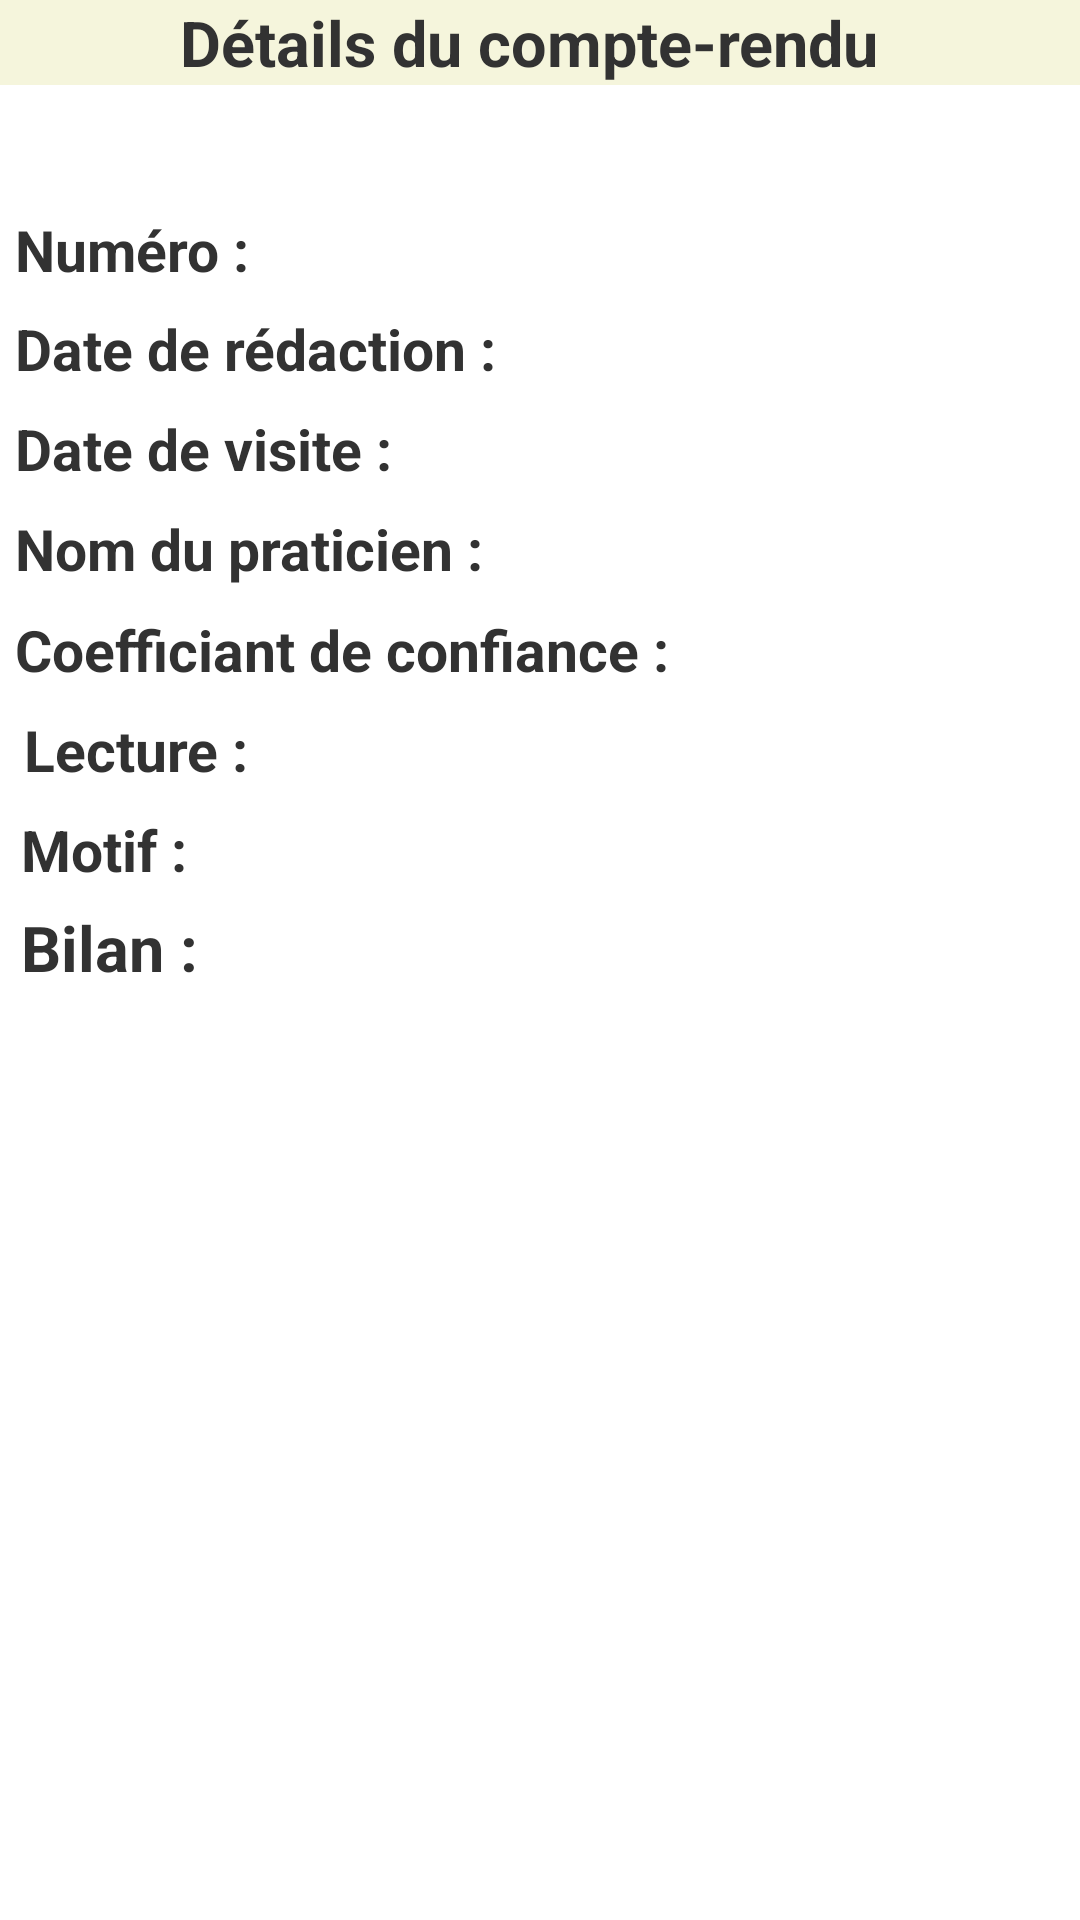

The Android layout XML behind this screen, and the referenced resources:
<!-- AndroidManifest.xml: application theme AppTheme.Base -->
<!-- res/layout/compte_rendu_details.xml -->
<?xml version="1.0" encoding="utf-8"?>
<ScrollView xmlns:android="http://schemas.android.com/apk/res/android"
    android:id="@+id/scrollView1"
    android:layout_width="wrap_content"
    android:layout_height="match_parent"
    android:background="@color/white" >

    <LinearLayout
        android:layout_width="match_parent"
        android:layout_height="match_parent"
        android:orientation="vertical" >

        <LinearLayout
            android:id="@+id/linearLayout0"
            android:layout_width="match_parent"
            android:layout_height="wrap_content"
            android:background="@color/Beige"
            android:gravity="center"
            android:orientation="horizontal" >

            <TextView
                android:id="@+id/tv3"
                android:layout_width="240dp"
                android:layout_height="wrap_content"
                android:layout_gravity="center_vertical"
                android:ems="10"
                android:text="@string/detailTilteCR"
                android:textSize="21sp"
                android:textStyle="bold" />
        </LinearLayout>

        <LinearLayout
            android:id="@+id/linearLayout1"
            android:layout_width="match_parent"
            android:layout_height="wrap_content"
            android:layout_marginLeft="5dp"
            android:layout_marginRight="5dp"
            android:layout_marginTop="40dp"
            android:orientation="horizontal" >

            <TextView
                android:id="@+id/tv1"
                android:layout_width="wrap_content"
                android:layout_height="33dp"
                android:text="@string/numCR"
                android:textSize="19sp"
                android:textStyle="bold" />

            <TextView
                android:id="@+id/tvNumCR"
                android:layout_width="44dp"
                android:layout_height="wrap_content"
                android:layout_marginLeft="5dp"
                android:ems="10"
                android:textSize="21sp" />
        </LinearLayout>

        <LinearLayout
            android:id="@+id/linearLayout2"
            android:layout_width="wrap_content"
            android:layout_height="wrap_content"
            android:layout_marginBottom="5dp"
            android:layout_marginLeft="5dp"
            android:layout_marginRight="5dp"
            android:orientation="horizontal" >

            <TextView
                android:id="@+id/tb5"
                android:layout_width="wrap_content"
                android:layout_height="wrap_content"
                android:text="@string/dateRedac"
                android:textSize="19sp"
                android:textStyle="bold" />

            <TextView
                android:id="@+id/tvRapDate"
                android:layout_width="match_parent"
                android:layout_height="wrap_content"
                android:layout_marginLeft="2dp"
                android:ems="10"
                android:textSize="21sp" />
        </LinearLayout>

        <LinearLayout
            android:id="@+id/LinearLayout01"
            android:layout_width="match_parent"
            android:layout_height="wrap_content"
            android:layout_marginBottom="5dp"
            android:orientation="horizontal" >

            <TextView
                android:id="@+id/TextView01"
                android:layout_width="wrap_content"
                android:layout_height="wrap_content"
                android:layout_marginLeft="5dp"
                android:text="@string/labelDate"
                android:textSize="19sp"
                android:textStyle="bold" />

            <TextView
                android:id="@+id/tvDateVisite"
                android:layout_width="129dp"
                android:layout_height="wrap_content"
                android:layout_marginLeft="5dp"
                android:ems="10"
                android:textSize="21sp" />

        </LinearLayout>

        <LinearLayout
            android:id="@+id/LinearLayout03"
            android:layout_width="match_parent"
            android:layout_height="wrap_content"
            android:layout_marginBottom="3dp"
            android:layout_marginLeft="5dp"
            android:layout_marginRight="5dp"
            android:orientation="horizontal" >

            <TextView
                android:id="@+id/TextView03"
                android:layout_width="wrap_content"
                android:layout_height="wrap_content"
                android:layout_marginBottom="5dp"
                android:text="@string/labelPra"
                android:textSize="19sp"
                android:textStyle="bold" />

            <TextView
                android:id="@+id/tvPra"
                android:layout_width="93dp"
                android:layout_height="wrap_content"
                android:layout_marginLeft="3dp"
                android:layout_marginRight="5dp"
                android:layout_weight="0.02"
                android:ems="10"
                android:textSize="21sp" />
        </LinearLayout>

        <LinearLayout
            android:id="@+id/LinearLayout04"
            android:layout_width="wrap_content"
            android:layout_height="wrap_content"
            android:layout_marginBottom="5dp"
            android:orientation="horizontal" >

            <TextView
                android:id="@+id/tb7"
                android:layout_width="wrap_content"
                android:layout_height="wrap_content"
                android:layout_marginLeft="5dp"
                android:layout_marginRight="5dp"
                android:text="@string/coefConf"
                android:textSize="19sp"
                android:textStyle="bold" />

            <TextView
                android:id="@+id/tvCoefConf"
                android:layout_width="wrap_content"
                android:layout_height="wrap_content"
                android:layout_marginRight="5dp"
                android:ems="10"
                android:textSize="21sp" />
        </LinearLayout>

        <LinearLayout
            android:id="@+id/LinearLayout05"
            android:layout_width="match_parent"
            android:layout_height="wrap_content"
            android:layout_marginBottom="5dp"
            android:layout_marginLeft="5dp"
            android:orientation="horizontal" >

            <TextView
                android:id="@+id/tb9"
                android:layout_width="wrap_content"
                android:layout_height="wrap_content"
                android:layout_marginLeft="3dp"
                android:text="@string/rapLu"
                android:textSize="19sp"
                android:textStyle="bold" />

            <TextView
                android:id="@+id/tvRapLu"
                android:layout_width="61dp"
                android:layout_height="wrap_content"
                android:layout_marginLeft="5dp"
                android:layout_marginRight="5dp"
                android:ems="10"
                android:textSize="21sp" />

        </LinearLayout>

        <LinearLayout
            android:id="@+id/LinearLayout07"
            android:layout_width="match_parent"
            android:layout_height="match_parent"
            android:layout_marginBottom="5dp"
            android:orientation="horizontal" >

            <TextView
                android:id="@+id/tb8"
                android:layout_width="wrap_content"
                android:layout_height="wrap_content"
                android:layout_marginLeft="7dp"
                android:text="@string/motif"
                android:textSize="19sp"
                android:textStyle="bold" />

            <TextView
                android:id="@+id/tvMotif"
                android:layout_width="225dp"
                android:layout_height="wrap_content"
                android:layout_marginLeft="5dp"
                android:ems="10"
                android:textSize="21sp" />
        </LinearLayout>

        <LinearLayout
            android:id="@+id/LinearLayout09"
            android:layout_width="wrap_content"
            android:layout_height="wrap_content"
            android:layout_marginRight="5dp"
            android:orientation="horizontal" >

            <TextView
                android:id="@+id/tb10"
                android:layout_width="wrap_content"
                android:layout_height="wrap_content"
                android:layout_alignParentBottom="true"
                android:layout_marginLeft="7dp"
                android:layout_toLeftOf="@+id/tb5"
                android:text="@string/bilanCR"
                android:textSize="21sp"
                android:textStyle="bold" />

            <TextView
                android:id="@+id/tvBilan"
                android:layout_width="wrap_content"
                android:layout_height="wrap_content"
                android:layout_alignBottom="@+id/tb8"
                android:layout_marginBottom="27dp"
                android:layout_marginLeft="9dp"
                android:ems="10"
                android:textSize="21sp" />
        </LinearLayout>
    </LinearLayout>

</ScrollView>
<!-- resources referenced by this layout -->
<resources>
  <color name="Beige">#F5F5DC</color>
  <color name="white">#FFFFFF</color>
  <string name="bilanCR">Bilan : </string>
  <string name="coefConf">Coefficiant de confiance : </string>
  <string name="dateRedac">Date de rédaction :</string>
  <string name="detailTilteCR">Détails du compte-rendu</string>
  <string name="labelDate">Date de visite :</string>
  <string name="labelPra">Nom du praticien :</string>
  <string name="motif">Motif :</string>
  <string name="numCR">Numéro : </string>
  <string name="rapLu">Lecture :</string>
  <style name="AppTheme.Base" parent="android:Theme.Holo.Light">
          <item name="android:icon">@android:color/transparent</item>
      </style>
</resources>
